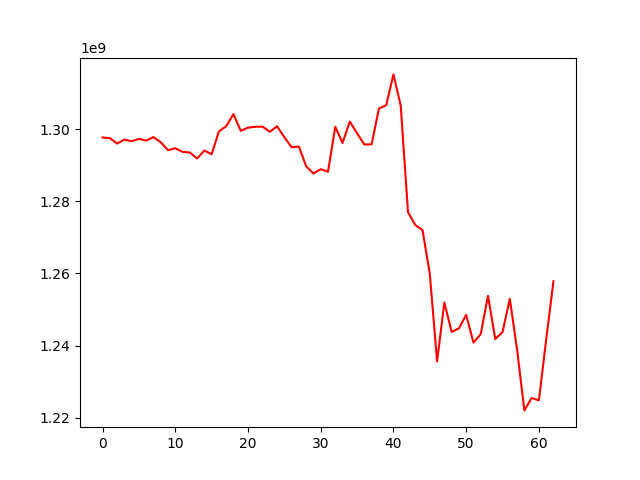

The file beside this chart, header and first rows:
, 0
0, 1297708707
1, 1297525902
2, 1296020247
3, 1297111076
4, 1296658531
5, 1297320980
6, 1296843088
7, 1297812143
8, 1296387506
9, 1294173628
10, 1294729869
11, 1293703295
12, 1293540341
13, 1291875449
14, 1294084975
15, 1293045736
16, 1299372026
17, 1300835210
18, 1304189202
19, 1299555103
20, 1300426235
21, 1300671161
22, 1300707944
23, 1299285319
24, 1300807447
25, 1297778269
26, 1294996839
27, 1295199179
28, 1289694021
29, 1287725182
30, 1288909858
31, 1288209307
32, 1300683052
33, 1296183674
34, 1302117175
35, 1298873264
36, 1295755868
37, 1295815466
38, 1305721727
39, 1306626045
40, 1315195605
41, 1306524866
42, 1276982071
43, 1273440902
44, 1272010997
45, 1259869511
46, 1235594925
47, 1251960809
48, 1243805029
49, 1244780377
50, 1248527585
51, 1240842059
52, 1243175975
53, 1253819091
54, 1241820909
55, 1243755124
56, 1252970410
57, 1238866447
58, 1222032380
59, 1225462522
... 3 more rows
